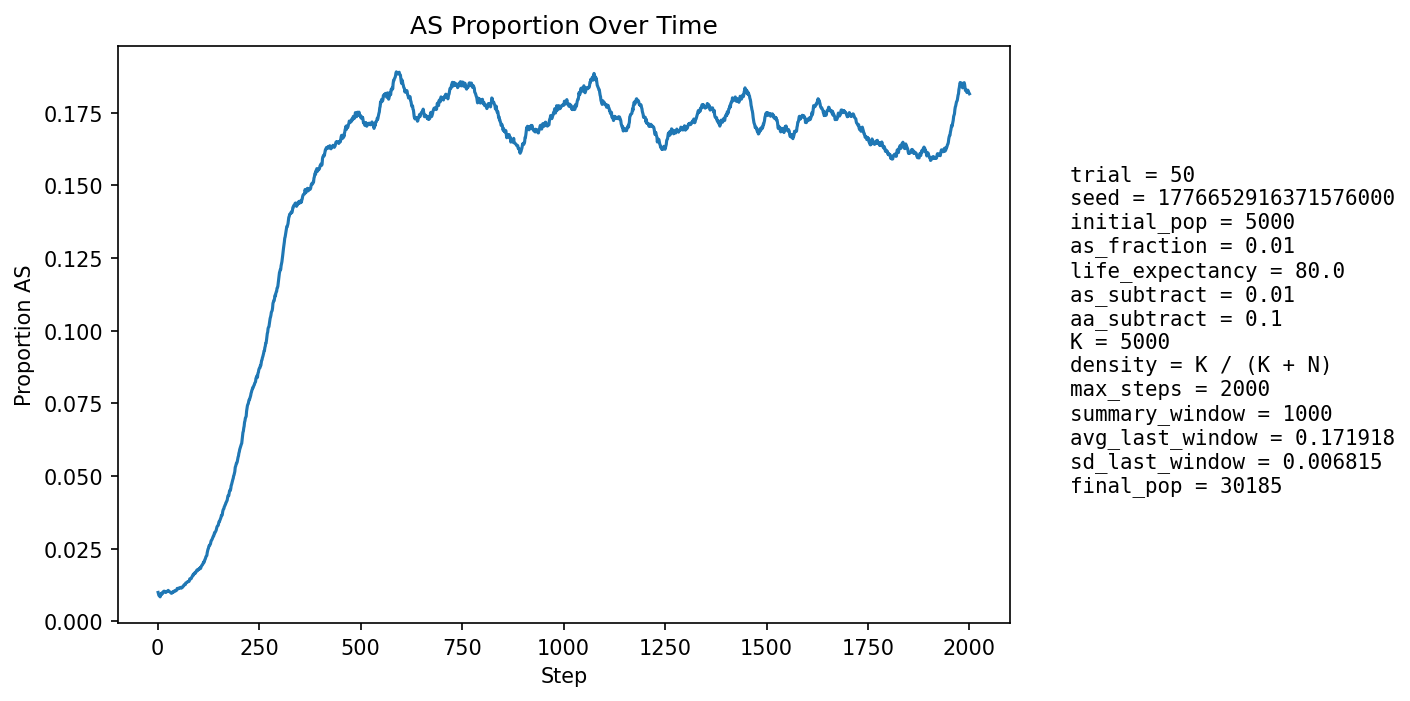

Source data for this figure (header and first rows):
step, population_size, births, newborn_AA, newborn_AS, newborn_SS, prop_newborn_AA, prop_newborn_AS, prop_newborn_SS, prop_repro_AA, prop_repro_AS, prop_AS_population
1, 5840, 1170, 1161, 9, 0, 0.9923, 0.007692, 0.0, 0.9932, 0.006835, 0.009932
2, 6486, 1080, 1075, 5, 0, 0.9954, 0.00463, 0.0, 0.9932, 0.006835, 0.009405
3, 7081, 1020, 1016, 4, 0, 0.9961, 0.003922, 0.0, 0.9932, 0.006832, 0.008897
4, 7631, 968, 962, 6, 0, 0.9938, 0.006198, 0.0, 0.9868, 0.01325, 0.00878
5, 8435, 1217, 1208, 9, 0, 0.9926, 0.007395, 0.0, 0.9876, 0.01236, 0.008773
6, 9379, 1388, 1381, 7, 0, 0.995, 0.005043, 0.0, 0.989, 0.01099, 0.008423
7, 10419, 1505, 1488, 16, 1, 0.9887, 0.01063, 0.0006645, 0.9901, 0.009933, 0.008926
8, 11524, 1583, 1568, 15, 0, 0.9905, 0.009476, 0.0, 0.9904, 0.009625, 0.009198
9, 12746, 1711, 1692, 19, 0, 0.9889, 0.0111, 0.0, 0.9905, 0.009549, 0.00965
10, 14090, 1853, 1842, 11, 0, 0.9941, 0.005936, 0.0, 0.991, 0.008972, 0.009297
11, 15545, 1989, 1968, 21, 0, 0.9894, 0.01056, 0.0, 0.9904, 0.009612, 0.009649
12, 17098, 2112, 2094, 18, 0, 0.9915, 0.008523, 0.0, 0.9918, 0.008181, 0.00965
13, 18580, 2072, 2047, 25, 0, 0.9879, 0.01207, 0.0, 0.9913, 0.008737, 0.01001
14, 20056, 2085, 2063, 22, 0, 0.9894, 0.01055, 0.0, 0.9913, 0.008744, 0.01017
15, 21534, 2132, 2107, 25, 0, 0.9883, 0.01173, 0.0, 0.9905, 0.009548, 0.01036
16, 23008, 2201, 2181, 19, 1, 0.9909, 0.008632, 0.0004543, 0.9903, 0.009674, 0.01026
17, 24399, 2219, 2196, 23, 0, 0.9896, 0.01037, 0.0, 0.9897, 0.0103, 0.01033
18, 25665, 2217, 2203, 14, 0, 0.9937, 0.006315, 0.0, 0.9891, 0.01089, 0.01005
19, 26791, 2214, 2192, 22, 0, 0.9901, 0.009937, 0.0, 0.989, 0.01105, 0.01012
20, 27804, 2220, 2205, 15, 0, 0.9932, 0.006757, 0.0, 0.9892, 0.01084, 0.009999
21, 28724, 2219, 2196, 23, 0, 0.9896, 0.01037, 0.0, 0.9892, 0.01078, 0.01017
22, 29559, 2206, 2188, 18, 0, 0.9918, 0.00816, 0.0, 0.9892, 0.01076, 0.01015
23, 30276, 2181, 2161, 20, 0, 0.9908, 0.00917, 0.0, 0.9893, 0.01068, 0.01027
24, 30857, 2150, 2125, 25, 0, 0.9884, 0.01163, 0.0, 0.9895, 0.01048, 0.01044
25, 31315, 2132, 2111, 21, 0, 0.9902, 0.00985, 0.0, 0.9897, 0.01027, 0.01047
26, 31667, 2120, 2094, 25, 1, 0.9877, 0.01179, 0.0004717, 0.9901, 0.009939, 0.01064
27, 31911, 2105, 2094, 11, 0, 0.9948, 0.005226, 0.0, 0.9904, 0.009589, 0.01034
28, 32052, 2085, 2069, 16, 0, 0.9923, 0.007674, 0.0, 0.99, 0.01001, 0.01026
29, 32103, 2066, 2048, 17, 1, 0.9913, 0.008228, 0.000484, 0.9901, 0.009926, 0.01019
30, 32091, 2052, 2035, 17, 0, 0.9917, 0.008285, 0.0, 0.9894, 0.01064, 0.01013
31, 32032, 2040, 2023, 17, 0, 0.9917, 0.008333, 0.0, 0.99, 0.01005, 0.01005
32, 31937, 2027, 2013, 14, 0, 0.9931, 0.006907, 0.0, 0.9898, 0.01019, 0.009894
33, 31807, 2014, 1999, 14, 1, 0.9926, 0.006951, 0.0004965, 0.9901, 0.009946, 0.009715
34, 31648, 2004, 1987, 17, 0, 0.9915, 0.008483, 0.0, 0.99, 0.01003, 0.009637
35, 31471, 1996, 1972, 24, 0, 0.988, 0.01202, 0.0, 0.99, 0.00998, 0.009882
36, 31282, 1991, 1973, 18, 0, 0.991, 0.009041, 0.0, 0.9906, 0.009365, 0.009878
37, 31089, 1987, 1961, 26, 0, 0.9869, 0.01309, 0.0, 0.991, 0.009016, 0.01013
38, 30904, 1984, 1970, 14, 0, 0.9929, 0.007056, 0.0, 0.9914, 0.008591, 0.009999
39, 30723, 1981, 1962, 19, 0, 0.9904, 0.009591, 0.0, 0.9905, 0.009491, 0.01006
40, 30554, 1979, 1955, 24, 0, 0.9879, 0.01213, 0.0, 0.9904, 0.009617, 0.01031
41, 30399, 1979, 1958, 21, 0, 0.9894, 0.01061, 0.0, 0.9898, 0.01023, 0.01033
42, 30261, 1979, 1954, 25, 0, 0.9874, 0.01263, 0.0, 0.9899, 0.01006, 0.01051
43, 30139, 1980, 1957, 23, 0, 0.9884, 0.01162, 0.0, 0.9898, 0.01017, 0.01062
44, 30028, 1980, 1966, 14, 0, 0.9929, 0.007071, 0.0, 0.9892, 0.01085, 0.01046
45, 29937, 1982, 1964, 18, 0, 0.9909, 0.009082, 0.0, 0.9887, 0.0113, 0.01052
46, 29859, 1984, 1964, 20, 0, 0.9899, 0.01008, 0.0, 0.9882, 0.01183, 0.01062
47, 29800, 1987, 1964, 23, 0, 0.9884, 0.01158, 0.0, 0.9882, 0.01177, 0.01084
48, 29754, 1989, 1959, 30, 0, 0.9849, 0.01508, 0.0, 0.9884, 0.01156, 0.01133
49, 29721, 1991, 1974, 17, 0, 0.9915, 0.008538, 0.0, 0.989, 0.01099, 0.01131
50, 29699, 1993, 1979, 13, 1, 0.993, 0.006523, 0.0005018, 0.9887, 0.01135, 0.01121
51, 29686, 1995, 1977, 18, 0, 0.991, 0.009023, 0.0, 0.9884, 0.01163, 0.01122
52, 29682, 1997, 1970, 26, 1, 0.9865, 0.01302, 0.0005008, 0.9879, 0.01206, 0.01145
53, 29689, 1999, 1980, 19, 0, 0.9905, 0.009505, 0.0, 0.9882, 0.01183, 0.01142
54, 29697, 2000, 1979, 21, 0, 0.9895, 0.0105, 0.0, 0.989, 0.01103, 0.01145
55, 29711, 2001, 1977, 24, 0, 0.988, 0.01199, 0.0, 0.9893, 0.01066, 0.01154
56, 29729, 2003, 1979, 24, 0, 0.988, 0.01198, 0.0, 0.9886, 0.01144, 0.01167
57, 29750, 2004, 1984, 20, 0, 0.99, 0.00998, 0.0, 0.9885, 0.0115, 0.01163
58, 29769, 2004, 1988, 16, 0, 0.992, 0.007984, 0.0, 0.9884, 0.01156, 0.01142
59, 29789, 2005, 1976, 28, 1, 0.9855, 0.01397, 0.0004988, 0.9884, 0.01162, 0.01168
60, 29809, 2006, 1986, 20, 0, 0.99, 0.00997, 0.0, 0.9888, 0.01118, 0.01157
... 1,940 more rows
